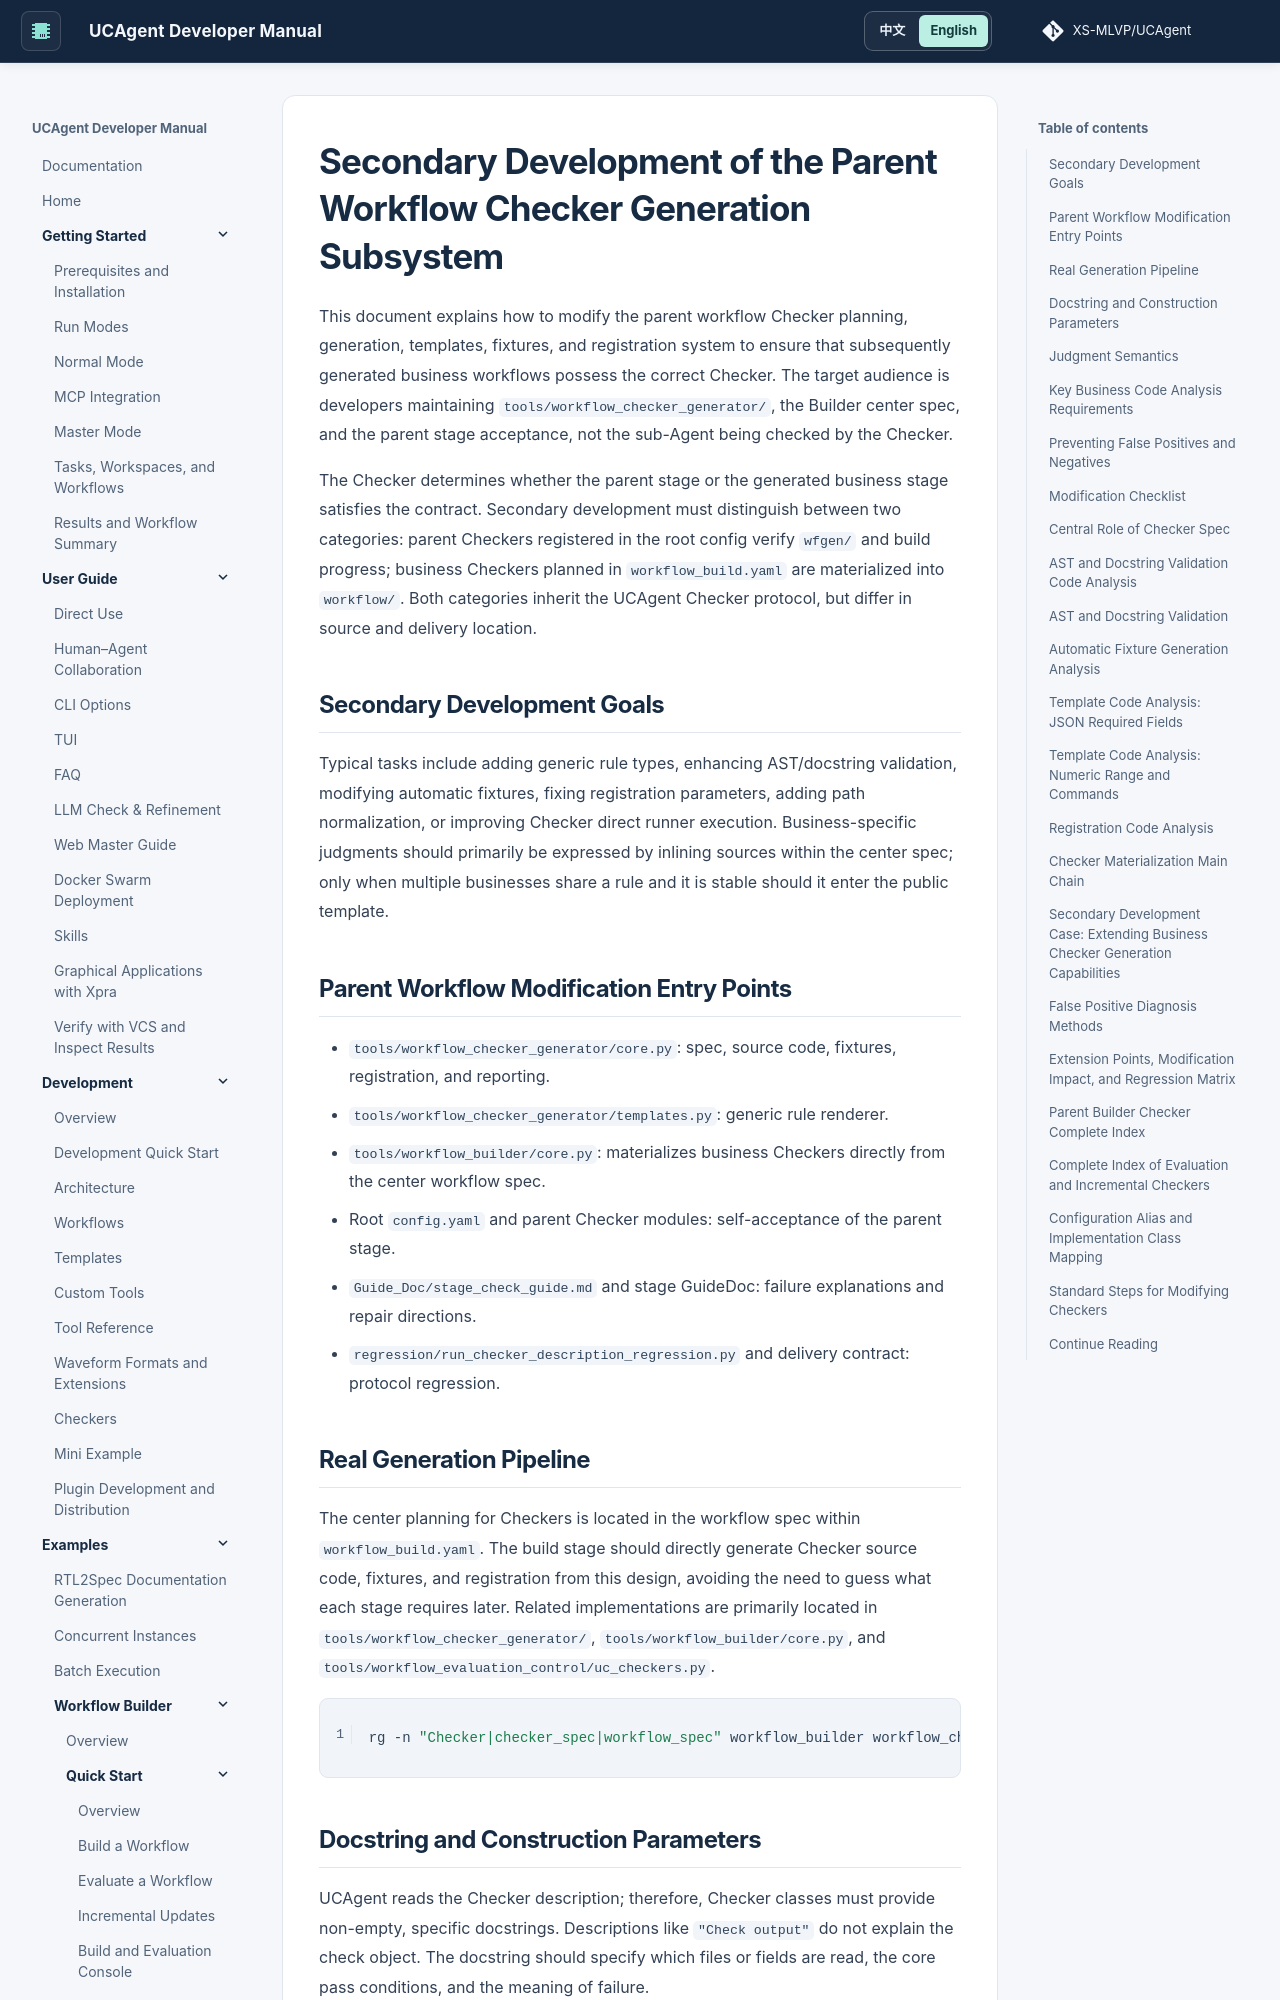

repository: XS-MLVP/UCAgent · page: en/content/04_case/03_workflow_builder/03_develop/03_checkers/index.html · generator: mkdocs


# 母工作流 Checker 生成子系统二次开发

本篇说明如何修改母工作流的 Checker 规划、生成、模板、fixture 和注册系统，使后续生成的业务工作流拥有正确 Checker。读者是维护 `tools/workflow_checker_generator/`、Builder 中心 spec 和母阶段验收的开发者，不是被 Checker检查的子 Agent。

Checker 决定母阶段或生成业务阶段是否满足契约。二次开发时要区分两类：根 config 注册的母 Checker验证 `wfgen/` 和构建进度；`workflow_build.yaml` 规划的业务 Checker由生成器物化到 `workflow/`。两类都继承 UCAgent Checker 协议，但修改源和交付位置不同。

## 二次开发目标

典型任务包括新增通用 rule type、增强 AST/docstring 校验、改变自动 fixture、修复注册参数、增加路径规范化或完善 Checker direct runner。业务专属判定优先由中心 spec 内联 source 表达，只有多个业务共享且规则稳定时才进入公共模板。

## 母工作流修改入口

- `tools/workflow_checker_generator/core.py`：spec、源码、fixture、注册和报告。
- `tools/workflow_checker_generator/templates.py`：通用规则 renderer。
- `tools/workflow_builder/core.py`：从中心 workflow spec 直接物化业务 Checker。
- 根 `config.yaml` 和母 Checker模块：母阶段自身验收。
- `Guide_Doc/stage_check_guide.md` 与阶段 GuideDoc：失败说明和修复方向。
- `regression/run_checker_description_regression.py` 及 delivery contract：协议回归。

## 真实生成链路

Checker 的中心规划位于 `workflow_build.yaml` 的 workflow spec。构建阶段应直接从该设计生成 Checker 源码、fixture 和注册，避免等到后期再猜每个阶段需要什么检查。相关实现主要位于 `tools/workflow_checker_generator/`、`tools/workflow_builder/core.py` 和 `tools/workflow_evaluation_control/uc_checkers.py`。

```bash
rg -n "Checker|checker_spec|workflow_spec" workflow_builder workflow_checker_generator regression
```
